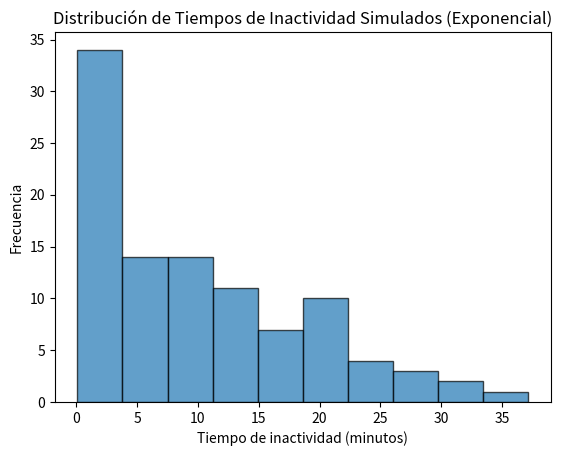

This chart was generated by the following Python code:
import numpy as np
import matplotlib.pyplot as plt

# Parámetro de la distribución exponencial (tasa de inactividad)
lambda_inactividad = 1 / 10  # Tiempo promedio de inactividad = 10 minutos

# Función para generar un tiempo de inactividad
def generar_tiempo_inactividad(lambda_inactividad):
    u = np.random.uniform(0, 1)  # Generar número aleatorio uniforme
    # Aplicar transformada inversa
    tiempo_inactividad = -1 / lambda_inactividad * np.log(1 - u)  
    return tiempo_inactividad

# Generar 100 tiempos de inactividad
tiempos_inactividad = [generar_tiempo_inactividad(lambda_inactividad) 
                       for _ in range(100)]

# Mostrar los tiempos de inactividad generados
print("Tiempos de inactividad generados:", tiempos_inactividad)

# Graficar los tiempos de inactividad simulados
plt.hist(tiempos_inactividad, bins=10, edgecolor='black', alpha=0.7)
plt.title('Distribución de Tiempos de Inactividad Simulados (Exponencial)')
plt.xlabel('Tiempo de inactividad (minutos)')
plt.ylabel('Frecuencia')
plt.show()